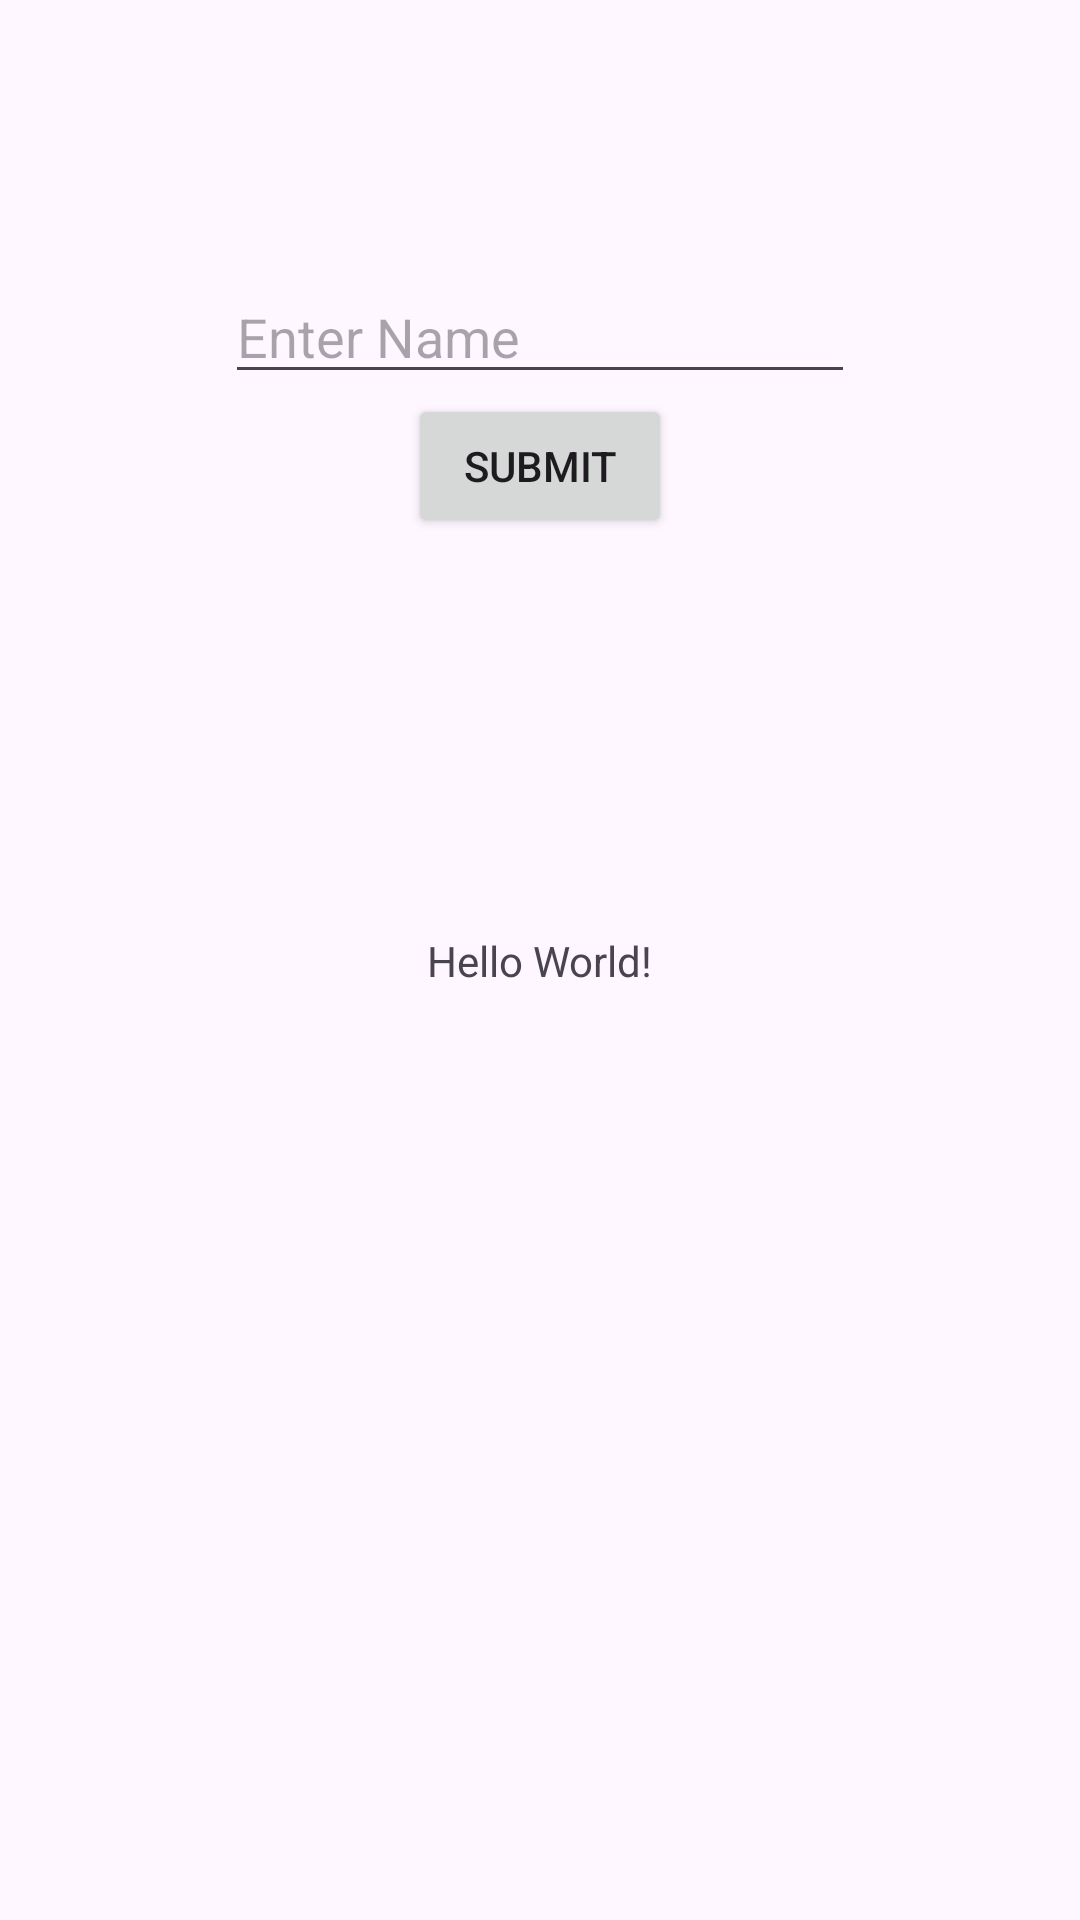

Layout XML and referenced resources for this Android screen:
<!-- AndroidManifest.xml: application theme Theme.F23COMP3025W1 -->
<!-- res/layout/activity_main.xml -->
<?xml version="1.0" encoding="utf-8"?>
<androidx.constraintlayout.widget.ConstraintLayout xmlns:android="http://schemas.android.com/apk/res/android"
    xmlns:app="http://schemas.android.com/apk/res-auto"
    xmlns:tools="http://schemas.android.com/tools"
    android:layout_width="match_parent"
    android:layout_height="match_parent"
    tools:context=".MainActivity">

    <EditText
        android:id="@+id/nameEditText"
        android:layout_width="wrap_content"
        android:layout_height="wrap_content"
        android:ems="10"
        android:inputType="text"
        android:hint="@string/enter_name"
        app:layout_constraintBottom_toTopOf="@+id/button"
        app:layout_constraintEnd_toEndOf="parent"
        app:layout_constraintStart_toStartOf="parent" />

    <Button
        android:id="@+id/button"
        android:layout_width="wrap_content"
        android:layout_height="wrap_content"
        android:text="@string/button"
        app:layout_constraintEnd_toEndOf="parent"
        app:layout_constraintStart_toStartOf="parent"
        app:layout_constraintTop_toTopOf="parent"
        app:layout_constraintBottom_toTopOf="@id/textView"/>

    <TextView
        android:id="@+id/textView"
        android:layout_width="wrap_content"
        android:layout_height="wrap_content"
        android:text="Hello World!"
        app:layout_constraintBottom_toBottomOf="parent"
        app:layout_constraintEnd_toEndOf="parent"
        app:layout_constraintStart_toStartOf="parent"
        app:layout_constraintTop_toTopOf="parent" />




</androidx.constraintlayout.widget.ConstraintLayout>
<!-- resources referenced by this layout -->
<resources>
  <string name="button">Submit</string>
  <string name="enter_name">Enter Name</string>
  <style name="Theme.F23COMP3025W1" parent="Base.Theme.F23COMP3025W1" />
  <style name="Base.Theme.F23COMP3025W1" parent="Theme.Material3.DayNight.NoActionBar">
          
          
      </style>
</resources>
